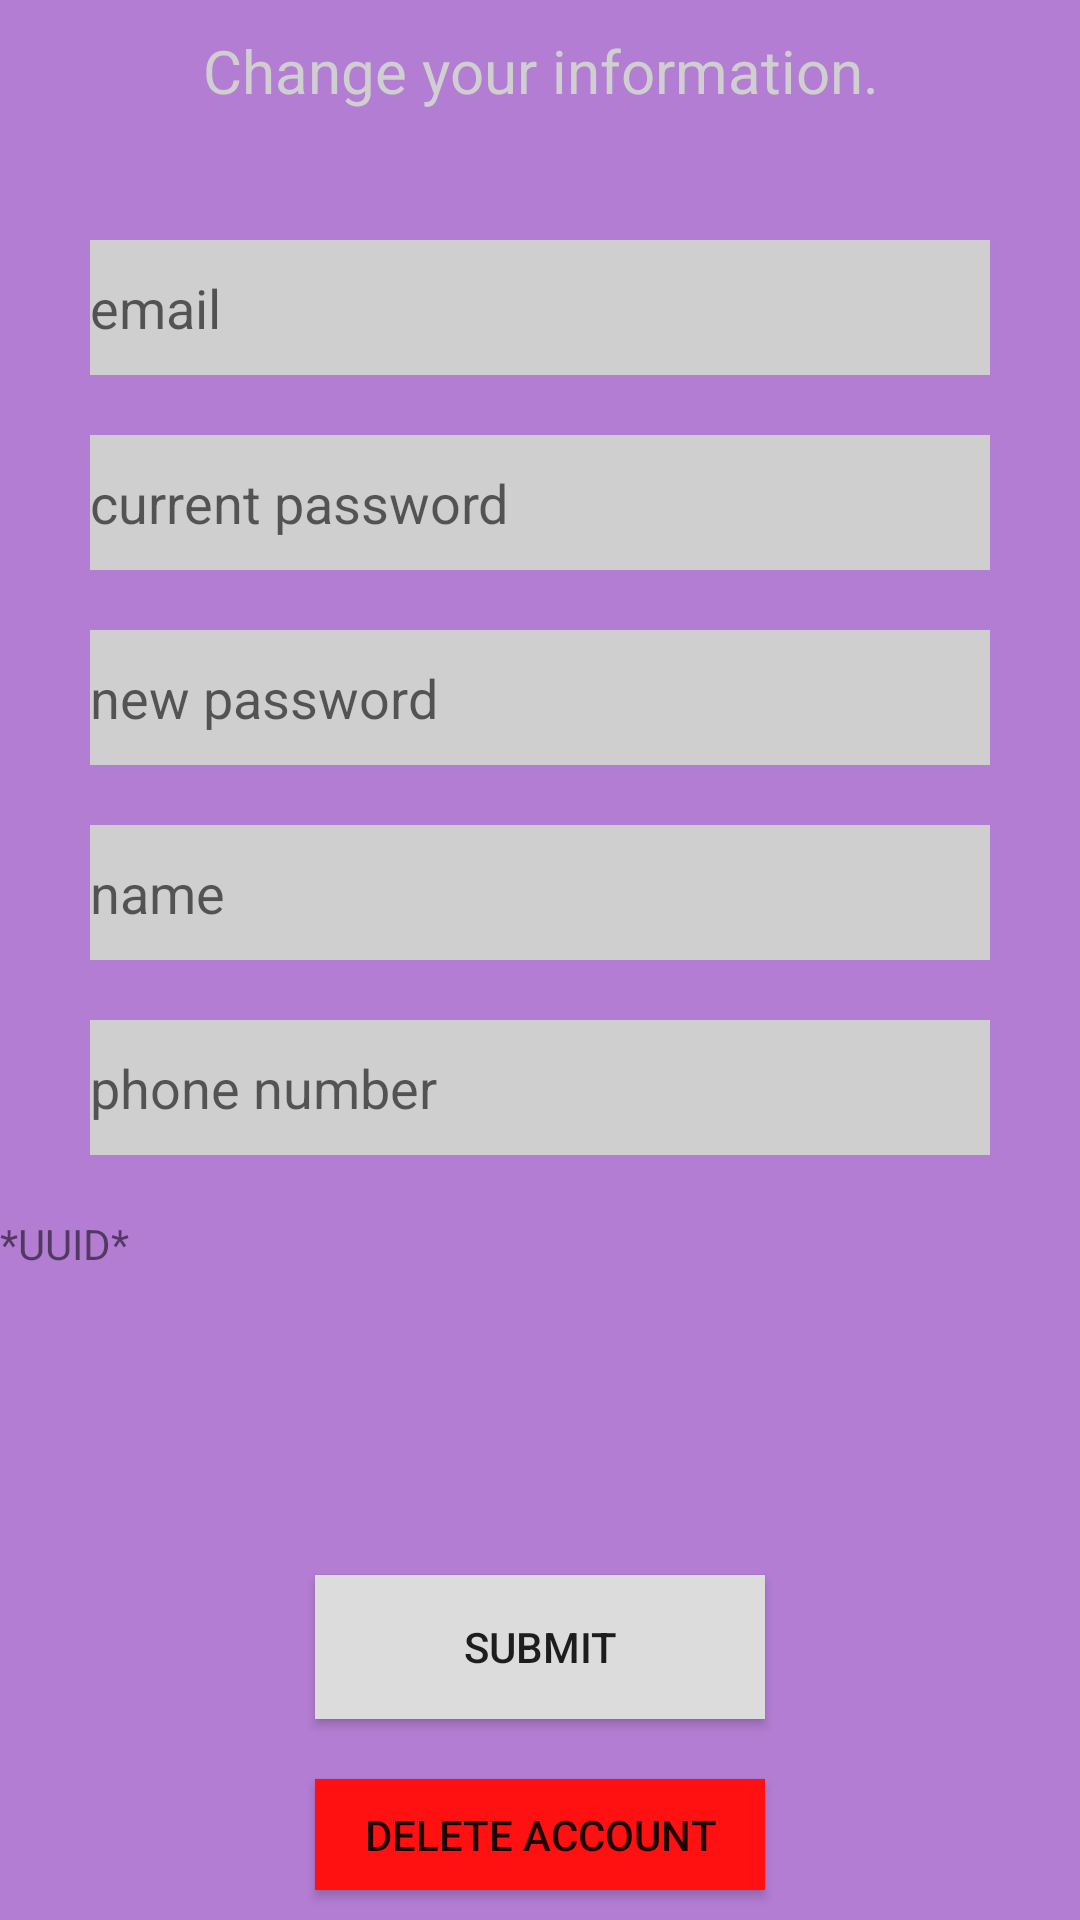

Here is an Android app screen rendered from its layout file. Give the layout XML and the strings, colors and styles it references.
<!-- AndroidManifest.xml: application theme Theme.AppCompat.Light.NoActionBar -->
<!-- res/layout/change_user_info.xml -->
<?xml version="1.0" encoding="utf-8"?>
<androidx.constraintlayout.widget.ConstraintLayout xmlns:android="http://schemas.android.com/apk/res/android"
    xmlns:app="http://schemas.android.com/apk/res-auto"
    xmlns:tools="http://schemas.android.com/tools"
    android:layout_width="match_parent"
    android:layout_height="match_parent"
    android:orientation="vertical"
    tools:context=".UI.LoginActivity"
    android:background="@color/blipp_medium">


    <TextView
        android:id="@+id/change_message"
        android:layout_width="0dp"
        android:layout_height="0dp"
        app:layout_constraintWidth_max="600dp"
        app:layout_constraintHeight_max="100dp"
        app:layout_constraintWidth_min="200dp"
        app:layout_constraintHeight_min="50dp"
        app:layout_constraintWidth_default="spread"
        app:layout_constraintHeight_default="wrap"
        app:layout_constraintTop_toTopOf="parent"
        app:layout_constraintStart_toStartOf="parent"
        app:layout_constraintEnd_toEndOf="parent"
        app:layout_constraintBottom_toTopOf="@id/change_email"
        android:text="Change your information."
        android:textAlignment="center"
        android:textColor="@color/blipp_offset"
        android:textSize="20sp"
        android:layout_marginTop="10dp"
        android:layout_marginBottom="10dp" />


    <EditText
        android:inputType="textEmailAddress"
        android:id="@+id/change_email"
        android:autofillHints="@string/register_email"
        app:layout_constraintWidth_max="300dp"
        app:layout_constraintHeight_max="50dp"
        app:layout_constraintWidth_min="200dp"
        app:layout_constraintHeight_min="45dp"
        app:layout_constraintWidth_default="spread"
        app:layout_constraintHeight_default="wrap"
        app:layout_constraintTop_toBottomOf="@id/change_message"
        app:layout_constraintStart_toStartOf="parent"
        app:layout_constraintEnd_toEndOf="parent"
        app:layout_constraintBottom_toTopOf="@id/change_current_password"
        android:layout_width="0dp"
        android:layout_height="0dp"
        android:layout_marginTop="10dp"
        android:layout_marginBottom="10dp"
        android:hint="@string/register_email"
        android:background="@color/blipp_offset" />

    <EditText
        android:autofillHints="idk"
        app:layout_constraintWidth_max="300dp"
        app:layout_constraintHeight_max="50dp"
        app:layout_constraintWidth_min="200dp"
        app:layout_constraintHeight_min="45dp"
        app:layout_constraintWidth_default="spread"
        app:layout_constraintHeight_default="wrap"
        android:id="@+id/change_current_password"
        android:hint="current password"
        android:inputType="textPassword"
        android:layout_marginTop="10dp"
        android:layout_marginBottom="10dp"
        app:layout_constraintTop_toBottomOf="@id/change_email"
        app:layout_constraintStart_toStartOf="parent"
        app:layout_constraintEnd_toEndOf="parent"
        app:layout_constraintBottom_toTopOf="@id/change_new_password"
        android:background="@color/blipp_offset"
        android:layout_width="0dp"
        android:layout_height="0dp"
        >
    </EditText>

    <EditText
        android:autofillHints="@string/register_password_confirm"
        app:layout_constraintWidth_max="300dp"
        app:layout_constraintHeight_max="50dp"
        app:layout_constraintWidth_min="200dp"
        app:layout_constraintHeight_min="45dp"
        app:layout_constraintWidth_default="spread"
        app:layout_constraintHeight_default="wrap"
        android:inputType="textPassword"
        android:id="@+id/change_new_password"
        android:hint="new password"
        android:layout_marginTop="10dp"
        android:layout_marginBottom="10dp"
        app:layout_constraintTop_toBottomOf="@id/change_current_password"
        app:layout_constraintStart_toStartOf="parent"
        app:layout_constraintEnd_toEndOf="parent"
        app:layout_constraintBottom_toTopOf="@id/change_name"
        android:background="@color/blipp_offset"
        android:layout_width="0dp"
        android:layout_height="0dp"
        >
    </EditText>

    <EditText
        android:autofillHints="@string/register_name"
        android:layout_marginTop="10dp"
        android:layout_marginBottom="10dp"
        app:layout_constraintWidth_max="300dp"
        app:layout_constraintHeight_max="50dp"
        app:layout_constraintWidth_min="200dp"
        app:layout_constraintHeight_min="45dp"
        app:layout_constraintWidth_default="spread"
        app:layout_constraintHeight_default="wrap"
        app:layout_constraintTop_toBottomOf="@id/change_new_password"
        app:layout_constraintStart_toStartOf="parent"
        app:layout_constraintEnd_toEndOf="parent"
        android:inputType="textPersonName"
        app:layout_constraintBottom_toTopOf="@id/change_phone"
        android:background="@color/blipp_offset"
        android:id="@+id/change_name"
        android:hint="@string/register_name"
        android:layout_width="0dp"
        android:layout_height="0dp"
        >
    </EditText>

    <EditText
        android:autofillHints="@string/register_phone_number"
        android:layout_marginTop="10dp"
        android:layout_marginBottom="10dp"
        app:layout_constraintWidth_max="300dp"
        app:layout_constraintHeight_max="50dp"
        app:layout_constraintWidth_min="200dp"
        app:layout_constraintHeight_min="45dp"
        app:layout_constraintWidth_default="spread"
        app:layout_constraintHeight_default="wrap"
        app:layout_constraintTop_toBottomOf="@id/change_name"
        app:layout_constraintStart_toStartOf="parent"
        app:layout_constraintEnd_toEndOf="parent"
        app:layout_constraintBottom_toTopOf="@id/change_id"
        android:id="@+id/change_phone"
        android:hint="@string/register_phone_number"
        android:inputType="phone"
        android:layout_width="0dp"
        android:layout_height="0dp"
        android:background="@color/blipp_offset"
        >
    </EditText>


    <TextView
        android:autofillHints="@string/register_phone_number"
        android:layout_marginTop="10dp"
        android:layout_marginBottom="10dp"
        app:layout_constraintWidth_max="1000dp"
        app:layout_constraintHeight_max="200dp"
        app:layout_constraintWidth_min="100dp"
        app:layout_constraintHeight_min="100dp"
        app:layout_constraintWidth_default="spread"
        app:layout_constraintHeight_default="wrap"
        app:layout_constraintTop_toBottomOf="@id/change_phone"
        app:layout_constraintStart_toStartOf="parent"
        app:layout_constraintEnd_toEndOf="parent"
        app:layout_constraintBottom_toTopOf="@id/change_btn_submit"
        android:id="@+id/change_id"
        android:text="*UUID*"
        android:lines="4"
        android:layout_width="0dp"
        android:layout_height="0dp"
        >
    </TextView>

    <Button
        android:layout_marginTop="10dp"
        android:layout_marginBottom="10dp"
        app:layout_constraintWidth_max="150dp"
        app:layout_constraintHeight_max="50dp"
        app:layout_constraintWidth_min="75dp"
        app:layout_constraintHeight_min="25dp"
        app:layout_constraintHeight_default="wrap"
        app:layout_constraintWidth_default="spread"
        app:layout_constraintTop_toBottomOf="@id/change_id"
        app:layout_constraintStart_toStartOf="parent"
        app:layout_constraintEnd_toEndOf="parent"
        app:layout_constraintBottom_toTopOf="@id/change_btn_delete"
        android:id="@+id/change_btn_submit"
        android:layout_width="0dp"
        android:layout_height="0dp"
        android:background="@color/blipp_white"
        android:text="@string/register_button_submit" />

    <Button
        android:layout_marginTop="10dp"
        android:layout_marginBottom="10dp"
        app:layout_constraintWidth_max="150dp"
        app:layout_constraintHeight_max="50dp"
        app:layout_constraintWidth_min="75dp"
        app:layout_constraintHeight_min="25dp"
        app:layout_constraintHeight_default="wrap"
        app:layout_constraintWidth_default="spread"
        app:layout_constraintTop_toBottomOf="@id/change_btn_submit"
        app:layout_constraintStart_toStartOf="parent"
        app:layout_constraintEnd_toEndOf="parent"
        app:layout_constraintBottom_toBottomOf="parent"
        android:id="@+id/change_btn_delete"
        android:layout_width="0dp"
        android:layout_height="0dp"
        android:background="@color/blipp_red"
        android:text="Delete Account" />

</androidx.constraintlayout.widget.ConstraintLayout>
<!-- resources referenced by this layout -->
<resources>
  <color name="blipp_medium">#B37DD3</color>
  <color name="blipp_offset">#d0cfd0</color>
  <color name="blipp_red">#ff1111</color>
  <color name="blipp_white">#dcdcdc</color>
  <string name="register_button_submit">Submit</string>
  <string name="register_email">email</string>
  <string name="register_name">name</string>
  <string name="register_password_confirm">confirm password</string>
  <string name="register_phone_number">phone number</string>
</resources>
